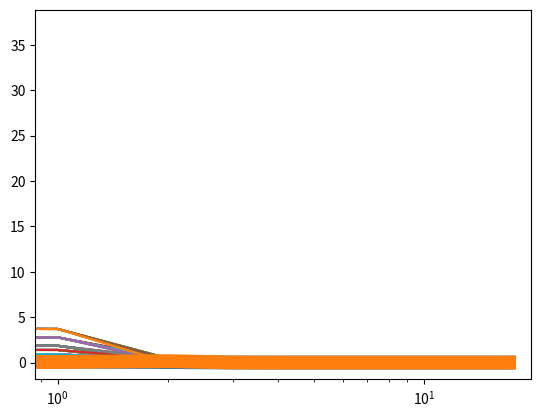

Here is the Python script that generated this plot:
import numpy as np
import math 
import matplotlib as mp
import matplotlib.pyplot as plt 

#P1)
#Valores de h y x
x = np.linspace((1-0.5610), (1+0.5610), 100).reshape((1,100))
h = np.logspace(-18,-1, 18, base=10).reshape((18,1))

#Valores de la derivada según el enunciado de las funciones dadas
der_sen_x = (-np.sin(x+2*h)+ 8*np.sin(x+h)-8*np.sin(x-h)+np.sin(x-2*h))/(12*h)
der_log_x = (-np.log(x+2*h)+8*np.log(x+h)-8*np.log(x-h)+np.log(x-2*h))/(12*h)

#P2)
#Primero se calcula el valor de la derivada real
der_sen_real = (np.sin(x+h) - np.sin(x-h))/(2*h)
der_log_real = (np.log(x+h) - np.log(x-h))/(2*h)
#Luego se calcula la diferencia entre estos valores
dif_sen = der_sen_x - der_sen_real
dif_log = der_log_x - der_log_real

#P3)
#Se grafican las curvas de las diferencias calculadas en la parte 2
#graficamos para la diferencia de las derivadas del seno
#MODIFICAR LOS GRÁFICOS
plt.plot(np.fabs(dif_sen))
plt.xscale('log')
#graficamos para la diferencia de las derivadas del log
plt.plot(np.fabs(dif_log))
plt.xscale('log')


#P4)
#Generamos la curva promedio para cada gráfico

#Primero la del Seno
A = np.fabs(dif_sen.mean(1))
plt.plot(A, linewidth = 10)

#Luego la del Coseno
B = np.fabs(dif_log.mean(1))
plt.plot(B, linewidth = 10)

#P5) REPETIR EL GRAFICO CON NUMEROS DEL TIPO NP.FLOAT32